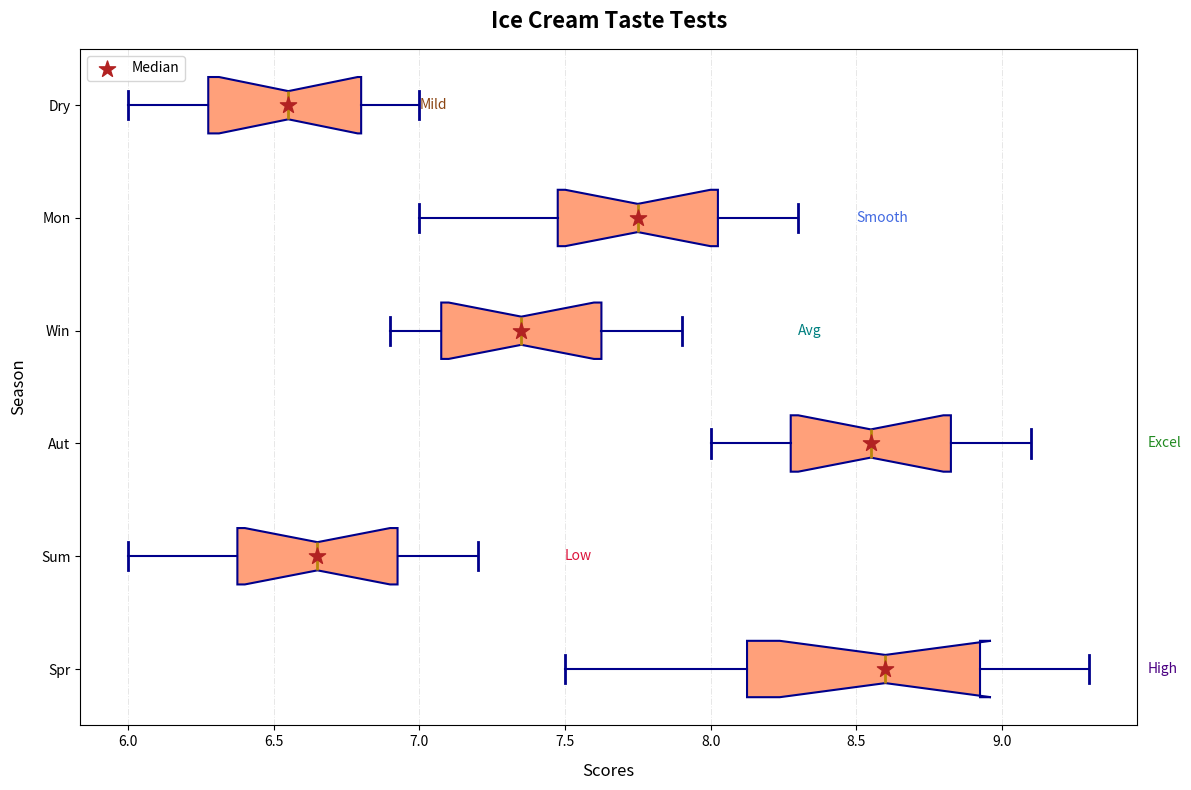

Generate this figure with matplotlib:
import matplotlib.pyplot as plt
import numpy as np

spring_scores = [8.2, 8.9, 9.1, 7.8, 8.7, 9.3, 7.5, 8.5, 8.8, 9.0, 8.3, 7.9]
summer_scores = [6.5, 6.8, 7.0, 6.4, 6.1, 7.2, 6.6, 6.9, 6.7, 7.1, 6.3, 6.0]
autumn_scores = [8.8, 8.1, 8.5, 8.4, 8.7, 9.0, 8.3, 8.6, 8.9, 9.1, 8.2, 8.0]
winter_scores = [7.0, 7.3, 7.5, 7.8, 6.9, 7.4, 7.1, 7.2, 7.6, 7.9, 7.7, 7.0]
monsoon_scores = [7.5, 7.8, 8.1, 7.0, 7.3, 8.0, 7.4, 7.6, 7.7, 8.2, 8.3, 7.9]
dry_scores = [6.8, 6.5, 6.1, 6.4, 6.6, 7.0, 6.3, 6.2, 6.9, 6.7, 6.0, 6.8]

scores_data = [spring_scores, summer_scores, autumn_scores, winter_scores, monsoon_scores, dry_scores]
median_values = [np.median(season) for season in scores_data]
season_labels = ['Spr', 'Sum', 'Aut', 'Win', 'Mon', 'Dry']

fig, ax = plt.subplots(figsize=(12, 8))

bplot = ax.boxplot(scores_data, vert=False, patch_artist=True, labels=season_labels, notch=True,
                   boxprops=dict(facecolor='lightsalmon', color='darkblue', linewidth=1.5),
                   whiskerprops=dict(color='darkblue', linewidth=1.5),
                   capprops=dict(color='darkblue', linewidth=2),
                   medianprops=dict(color='darkgoldenrod', linewidth=2),
                   flierprops=dict(marker='s', markerfacecolor='lavender', markersize=8, linestyle='none', markeredgecolor='darkblue'))

ax.scatter(median_values, range(1, 7), color='firebrick', marker='*', s=150, zorder=3, label='Median')

ax.set_title('Ice Cream Taste Tests', fontsize=16, fontweight='bold', pad=15)
ax.set_xlabel('Scores', fontsize=12, labelpad=10)
ax.set_ylabel('Season', fontsize=12, labelpad=10)

ax.text(9.5, 1, 'High', fontsize=10, color='indigo', va='center')
ax.text(7.5, 2, 'Low', fontsize=10, color='crimson', va='center')
ax.text(9.5, 3, 'Excel', fontsize=10, color='forestgreen', va='center')
ax.text(8.3, 4, 'Avg', fontsize=10, color='teal', va='center')
ax.text(8.5, 5, 'Smooth', fontsize=10, color='royalblue', va='center')
ax.text(7, 6, 'Mild', fontsize=10, color='saddlebrown', va='center')

ax.legend(loc='upper left', fontsize=10)
ax.grid(axis='x', linestyle='-.', linewidth=0.7, alpha=0.3)

plt.tight_layout()
plt.show()
